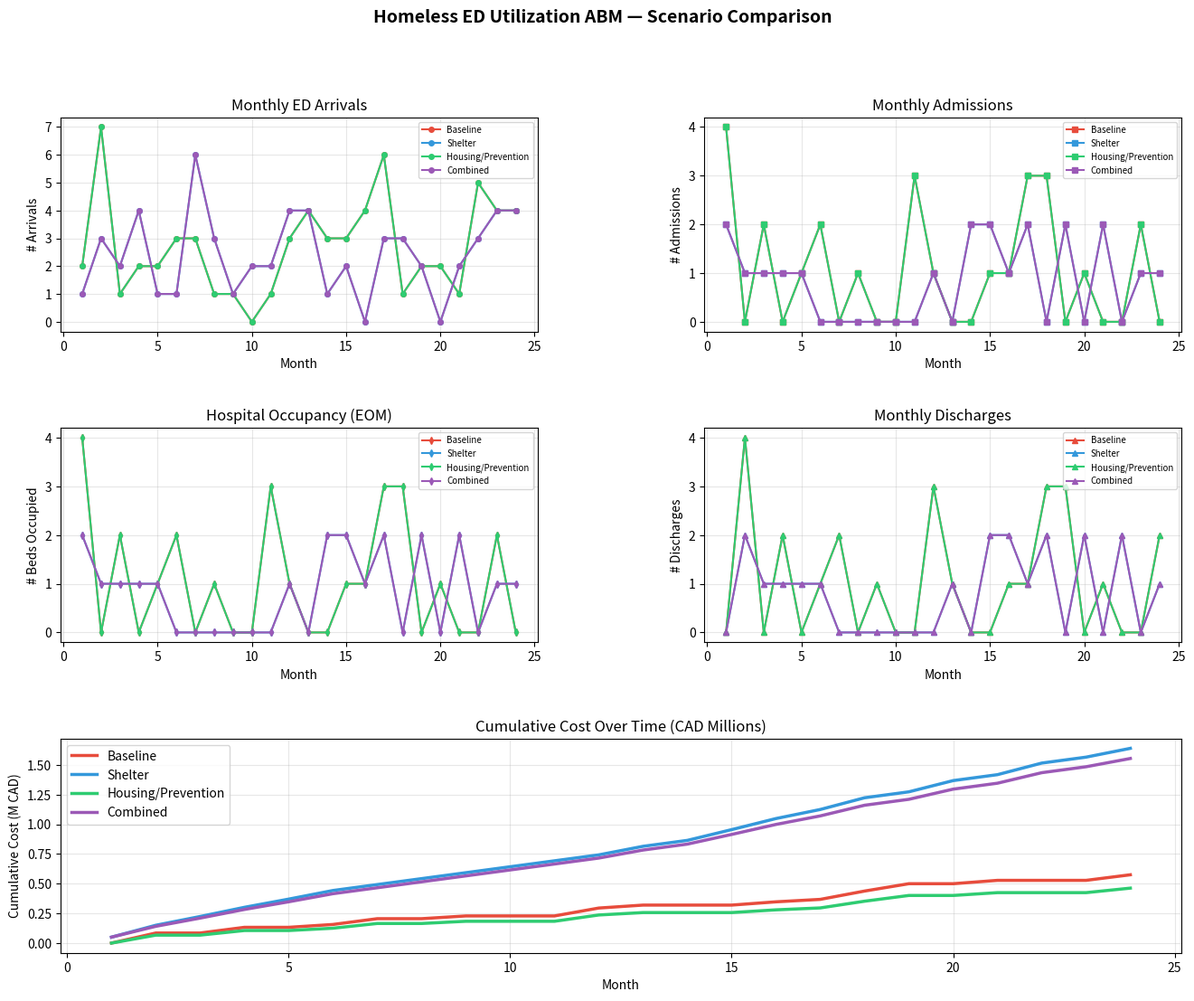
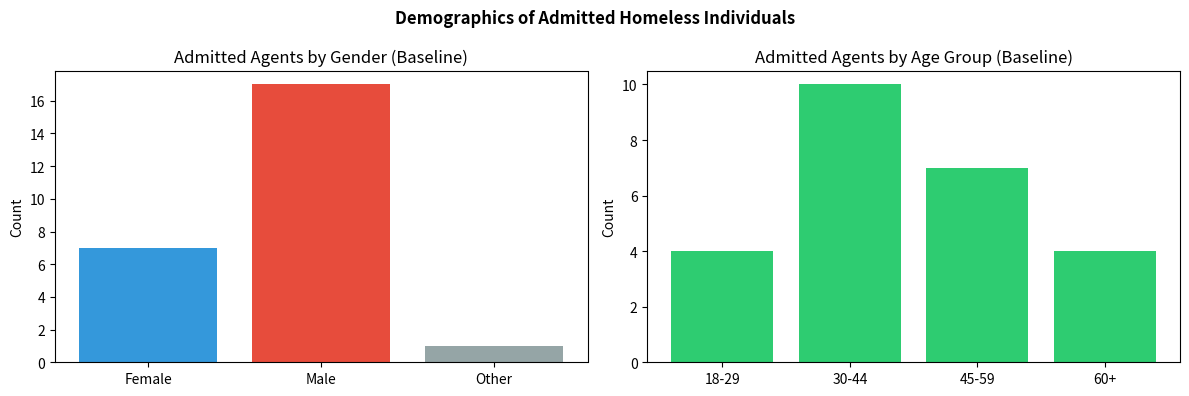

Write Python code to recreate these figures, in order.
"""
Agent-Based Model: Homeless Population & Emergency Department Utilization

Extensions over baseline model:
  - Agent demographics: age, gender
  - Seasonal admission boost (winter afflictions)
  - Shelter intervention: reduces arrivals & admission probability
  - Housing intervention: reduces length-of-stay
  - Cost tracking: per-day bed cost, savings from interventions
  - Scenario comparison: baseline vs shelter vs housing vs combined

Admission logic (updated):
  - Arrivals:   n_arrivals  ~ Poisson(ARRIVAL_LAMBDA)   -- ED footfall
  - Admissions: n_pool      ~ Poisson(ADMISSION_LAMBDA) -- independent draw
                n_admissions ~ Binomial(n_pool, p)
  - p = ADMISSION_PROB  (placeholder = 0.10)
    --> swap with  Z59 / (NFA + Z59)  once real data arrives

Data plug-in: replace values in the PARAMETERS section below.
All distribution parameters are clearly labelled and isolated.
"""

import numpy as np
import matplotlib.pyplot as plt
import matplotlib.gridspec as gridspec
from dataclasses import dataclass
from typing import Optional
from collections import Counter


# =============================================================================
# PARAMETERS  <-- swap these out when real data arrives
# =============================================================================

# Arrival process
ARRIVAL_LAMBDA          = 3        # Poisson mean: new homeless individuals arriving at ED per month

# Admission process  (INDEPENDENT of arrivals)
ADMISSION_LAMBDA        = 11       # Poisson mean: pool size n for Binomial admission draw
ADMISSION_PROB          = 0.10     # Binomial p: placeholder → replace with Z59 / (NFA + Z59)

# Length of stay
LOS_MEAN_DAYS           = 15.4     # Normal mean: length of stay (days)
LOS_SD_DAYS             = 2.0      # Normal SD:   length of stay (days)

# Starting population
INITIAL_POPULATION      = 80       # Homeless individuals in system at t=0 (not yet admitted)

# Seasonal parameters  (winter = months 11, 12, 1, 2, 3)
WINTER_MONTHS               = {11, 12, 1, 2, 3}
SEASONAL_ADMISSION_BOOST    = 0.05   # Extra admission probability in winter months

# Demographics  (adjust proportions once real data arrives)
GENDER_PROBS    = {"Male": 0.70, "Female": 0.26, "Other": 0.04}
AGE_GROUPS      = ["18-29", "30-44", "45-59", "60+"]
AGE_PROBS       = [0.20,    0.35,    0.30,    0.15]

# Cost parameters
COST_PER_BED_DAY        = 1500     # CAD; acute care cost per bed-day in BC
SHELTER_COST_MONTHLY    = 50000    # CAD; monthly operating cost of an additional shelter

# Intervention — shelter (diverts arrivals, reduces admission probability)
SHELTER_ARRIVAL_REDUCTION   = 0.25   # fraction of arrivals diverted by shelter
SHELTER_ADMISSION_REDUCTION = 0.05   # additional reduction in admission probability p

# Intervention — housing / preventative care (reduces length of stay)
HOUSING_LOS_REDUCTION_DAYS  = 3.0   # days shaved off average LOS


# =============================================================================
# AGENT
# =============================================================================

@dataclass
class Agent:
    agent_id:       int
    arrival_month:  int
    gender:         str   = "Male"
    age_group:      str   = "30-44"

    admitted:               bool          = False
    admission_month:        Optional[int] = None
    length_of_stay_days:    float         = 0.0
    remaining_days:         float         = 0.0
    discharged:             bool          = False
    discharge_month:        Optional[int] = None
    total_bed_days:         float         = 0.0   # accumulates for cost calculation

    def admit(self, month: int, los_days: float):
        self.admitted               = True
        self.admission_month        = month
        self.length_of_stay_days    = los_days
        self.remaining_days         = los_days

    def update_one_month(self, current_month: int, days_in_month: int = 30):
        if self.admitted and not self.discharged:
            days_this_month      = min(self.remaining_days, days_in_month)
            self.total_bed_days += days_this_month
            self.remaining_days -= days_in_month
            if self.remaining_days <= 0:
                self.discharged     = True
                self.discharge_month = current_month


# =============================================================================
# SIMULATION
# =============================================================================

def run_simulation(
    months:                 int   = 24,
    initial_agents:         int   = INITIAL_POPULATION,
    arrival_lambda:         float = ARRIVAL_LAMBDA,
    admission_lambda:       float = ADMISSION_LAMBDA,   # <-- NEW: independent Poisson mean
    admission_prob:         float = ADMISSION_PROB,     # <-- swap with Z59/(NFA+Z59) when ready
    los_mean:               float = LOS_MEAN_DAYS,
    los_sd:                 float = LOS_SD_DAYS,
    seasonal:               bool  = True,
    shelter_intervention:   bool  = False,
    housing_intervention:   bool  = False,
    seed:                   int   = 42,
    start_month:            int   = 1,   # calendar month corresponding to sim month 1
) -> dict:
    """
    Run one scenario of the ABM.

    Admission logic
    ---------------
    Each month:
      1. n_pool        ~ Poisson(admission_lambda)          -- independent of arrivals
      2. n_admissions  ~ Binomial(n_pool, eff_adm_prob)
      3. Admitted agents are drawn from ALL currently unadmitted agents in the system.

    When real data arrives
    ----------------------
    Replace admission_prob with:   Z59 / (NFA + Z59)
    """
    rng = np.random.default_rng(seed)

    gender_keys = list(GENDER_PROBS.keys())
    gender_vals = list(GENDER_PROBS.values())

    # Effective LOS (housing intervention shaves days off)
    eff_los_mean = max(1.0, los_mean - (HOUSING_LOS_REDUCTION_DAYS if housing_intervention else 0))

    # ----- Initialise population -----
    agents       = []
    next_agent_id = 0
    for _ in range(initial_agents):
        g = rng.choice(gender_keys, p=gender_vals)
        a = rng.choice(AGE_GROUPS,  p=AGE_PROBS)
        agents.append(Agent(next_agent_id, arrival_month=0, gender=g, age_group=a))
        next_agent_id += 1

    # ----- Monthly accumulators -----
    monthly_arrivals    = []
    monthly_admissions  = []
    monthly_discharges  = []
    monthly_occupancy   = []
    monthly_bed_days    = []
    monthly_cost        = []

    for sim_month in range(1, months + 1):
        cal_month = ((start_month - 1 + sim_month - 1) % 12) + 1   # 1-12

        # ---- 1. Update admitted agents; count bed-days and discharges ----
        discharges_this_month = 0
        bed_days_this_month   = 0.0
        for agent in agents:
            prev_remaining = agent.remaining_days
            was_in         = agent.admitted and not agent.discharged
            agent.update_one_month(sim_month)
            if was_in:
                bed_days_this_month += min(prev_remaining, 30)
                if agent.discharged:
                    discharges_this_month += 1

        # ---- 2. New arrivals (shelter diverts a fraction) ----
        eff_lambda = arrival_lambda * (1 - SHELTER_ARRIVAL_REDUCTION) if shelter_intervention else arrival_lambda
        n_arrivals = rng.poisson(eff_lambda)

        for _ in range(n_arrivals):
            g = rng.choice(gender_keys, p=gender_vals)
            a = rng.choice(AGE_GROUPS,  p=AGE_PROBS)
            agents.append(Agent(next_agent_id, arrival_month=sim_month, gender=g, age_group=a))
            next_agent_id += 1

        # ---- 3. Admissions: INDEPENDENT Poisson draw → Binomial ----
        #
        #   n_pool       ~ Poisson(admission_lambda)   [independent of arrivals]
        #   n_admissions ~ Binomial(n_pool, p)
        #
        #   p = ADMISSION_PROB  (placeholder 10%)
        #   → replace with  Z59 / (NFA + Z59)  once data arrives
        #
        eff_adm_prob = admission_prob
        if seasonal and cal_month in WINTER_MONTHS:
            eff_adm_prob = min(1.0, eff_adm_prob + SEASONAL_ADMISSION_BOOST)
        if shelter_intervention:
            eff_adm_prob = max(0.0, eff_adm_prob - SHELTER_ADMISSION_REDUCTION)

        n_pool       = rng.poisson(admission_lambda)          # independent draw
        n_admissions = rng.binomial(n_pool, eff_adm_prob)

        # Draw from ALL unadmitted agents currently in the system
        eligible   = [a for a in agents if not a.admitted and not a.discharged]
        n_to_admit = min(n_admissions, len(eligible))
        if n_to_admit > 0:
            chosen = rng.choice(len(eligible), size=n_to_admit, replace=False)
            for idx in chosen:
                los_days = max(1.0, rng.normal(eff_los_mean, los_sd))
                eligible[idx].admit(sim_month, los_days)

        # ---- 4. Occupancy & cost ----
        occupancy          = sum(1 for a in agents if a.admitted and not a.discharged)
        monthly_cost_value = bed_days_this_month * COST_PER_BED_DAY
        if shelter_intervention:
            monthly_cost_value += SHELTER_COST_MONTHLY

        monthly_arrivals.append(n_arrivals)
        monthly_admissions.append(n_to_admit)   # actual admissions (capped by eligible pool)
        monthly_discharges.append(discharges_this_month)
        monthly_occupancy.append(occupancy)
        monthly_bed_days.append(bed_days_this_month)
        monthly_cost.append(monthly_cost_value)

    return {
        "agents":             agents,
        "monthly_arrivals":   monthly_arrivals,
        "monthly_admissions": monthly_admissions,
        "monthly_discharges": monthly_discharges,
        "monthly_occupancy":  monthly_occupancy,
        "monthly_bed_days":   monthly_bed_days,
        "monthly_cost":       monthly_cost,
    }


# =============================================================================
# SCENARIO COMPARISON
# =============================================================================

def run_all_scenarios(months: int = 24, seed: int = 42) -> dict:
    return {
        "Baseline":           run_simulation(months=months, seed=seed,
                                             shelter_intervention=False, housing_intervention=False),
        "Shelter":            run_simulation(months=months, seed=seed,
                                             shelter_intervention=True,  housing_intervention=False),
        "Housing/Prevention": run_simulation(months=months, seed=seed,
                                             shelter_intervention=False, housing_intervention=True),
        "Combined":           run_simulation(months=months, seed=seed,
                                             shelter_intervention=True,  housing_intervention=True),
    }


# =============================================================================
# PLOTTING
# =============================================================================

COLORS = {
    "Baseline":           "#e74c3c",
    "Shelter":            "#3498db",
    "Housing/Prevention": "#2ecc71",
    "Combined":           "#9b59b6",
}

def plot_scenarios(scenarios: dict, months: int = 24):
    month_axis = np.arange(1, months + 1)
    fig = plt.figure(figsize=(16, 12))
    gs  = gridspec.GridSpec(3, 2, figure=fig, hspace=0.45, wspace=0.35)

    ax1 = fig.add_subplot(gs[0, 0])
    ax2 = fig.add_subplot(gs[0, 1])
    ax3 = fig.add_subplot(gs[1, 0])
    ax4 = fig.add_subplot(gs[1, 1])
    ax5 = fig.add_subplot(gs[2, :])

    for name, res in scenarios.items():
        c = COLORS[name]
        ax1.plot(month_axis, res["monthly_arrivals"],   color=c, marker='o', ms=4, label=name)
        ax2.plot(month_axis, res["monthly_admissions"], color=c, marker='s', ms=4, label=name)
        ax3.plot(month_axis, res["monthly_occupancy"],  color=c, marker='d', ms=4, label=name)
        ax4.plot(month_axis, res["monthly_discharges"], color=c, marker='^', ms=4, label=name)
        ax5.plot(month_axis, np.cumsum(res["monthly_cost"]) / 1e6, color=c, lw=2.5, label=name)

    for ax, title, ylabel in [
        (ax1, "Monthly ED Arrivals",        "# Arrivals"),
        (ax2, "Monthly Admissions",         "# Admissions"),
        (ax3, "Hospital Occupancy (EOM)",   "# Beds Occupied"),
        (ax4, "Monthly Discharges",         "# Discharges"),
    ]:
        ax.set_title(title); ax.set_xlabel("Month"); ax.set_ylabel(ylabel)
        ax.legend(fontsize=7); ax.grid(alpha=0.3)

    ax5.set_title("Cumulative Cost Over Time (CAD Millions)")
    ax5.set_xlabel("Month"); ax5.set_ylabel("Cumulative Cost (M CAD)")
    ax5.legend(); ax5.grid(alpha=0.3)

    fig.suptitle("Homeless ED Utilization ABM — Scenario Comparison", fontsize=14, fontweight='bold')
    plt.tight_layout()
    plt.show()


def plot_demographics(scenarios: dict):
    baseline_agents = [a for a in scenarios["Baseline"]["agents"] if a.admitted]

    fig, axes = plt.subplots(1, 2, figsize=(12, 4))

    gender_counts = Counter(a.gender for a in baseline_agents)
    axes[0].bar(gender_counts.keys(), gender_counts.values(),
                color=["#3498db", "#e74c3c", "#95a5a6"])
    axes[0].set_title("Admitted Agents by Gender (Baseline)")
    axes[0].set_ylabel("Count")

    age_counts = Counter(a.age_group for a in baseline_agents)
    age_order  = ["18-29", "30-44", "45-59", "60+"]
    axes[1].bar(age_order, [age_counts.get(g, 0) for g in age_order], color="#2ecc71")
    axes[1].set_title("Admitted Agents by Age Group (Baseline)")
    axes[1].set_ylabel("Count")

    fig.suptitle("Demographics of Admitted Homeless Individuals", fontsize=12, fontweight='bold')
    plt.tight_layout()
    plt.show()


# =============================================================================
# SUMMARY TABLE
# =============================================================================

def print_summary(scenarios: dict):
    print("\n" + "="*75)
    print(f"{'Scenario':<22} {'Arrivals':>9} {'Admissions':>11} {'Bed-Days':>10} {'Total Cost (M CAD)':>19} {'vs Baseline':>12}")
    print("="*75)
    baseline_cost = sum(scenarios["Baseline"]["monthly_cost"])
    for name, res in scenarios.items():
        arrivals   = sum(res["monthly_arrivals"])
        admissions = sum(res["monthly_admissions"])
        bed_days   = sum(res["monthly_bed_days"])
        total_cost = sum(res["monthly_cost"])
        saving     = baseline_cost - total_cost
        saving_str = f"-${saving/1e6:.3f}M" if saving > 0 else f"+${abs(saving)/1e6:.3f}M"
        print(f"{name:<22} {arrivals:>9} {admissions:>11} {bed_days:>10.0f} {total_cost/1e6:>19.3f} {saving_str:>12}")
    print("="*75 + "\n")


# =============================================================================
# MAIN
# =============================================================================

if __name__ == "__main__":
    MONTHS = 24

    print("Running all scenarios...")
    scenarios = run_all_scenarios(months=MONTHS, seed=42)

    print_summary(scenarios)
    plot_scenarios(scenarios, months=MONTHS)
    plot_demographics(scenarios)
